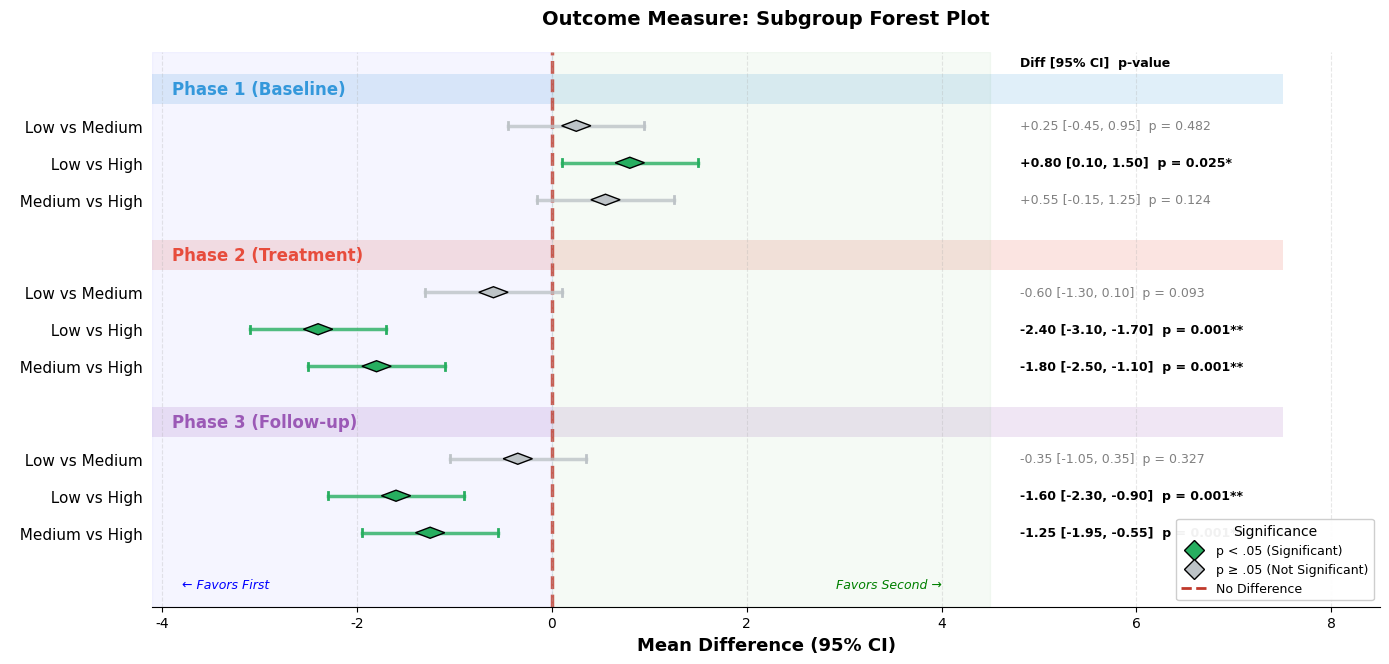

This figure's Python source:
"""
Subgroup Forest Plot for Pairwise Comparisons

Publication-quality forest plot with subgroup analysis for visualizing
mean differences across different subgroups (e.g., phases, conditions, timepoints).

[redacted]
"""

import matplotlib.pyplot as plt
import numpy as np
from matplotlib.patches import Polygon, Rectangle
from matplotlib.lines import Line2D
from matplotlib import rcParams

# =============================================================================
# 1. STYLE SETTINGS
# =============================================================================
rcParams['font.family'] = 'sans-serif'
rcParams['font.sans-serif'] = ['Arial', 'DejaVu Sans']

TITLE_FONTSIZE = 14
AXIS_FONTSIZE = 13
TICK_FONTSIZE = 11
SUBGROUP_FONTSIZE = 12
BOX_FONTSIZE = 9

# Colors
SIG_COLOR = '#27ae60'       # Green for significant
NS_COLOR = '#bdc3c7'        # Light gray for non-significant
SUBGROUP_COLORS = ['#3498db', '#e74c3c', '#9b59b6', '#f39c12']  # Blue, Red, Purple, Orange
ZERO_LINE_COLOR = '#c0392b'  # Dark red for zero line

# =============================================================================
# 2. DATA INPUT - REPLACE WITH YOUR OWN VALUES
# =============================================================================
# Example: Comparisons across different phases/timepoints
# REPLACE ALL VALUES WITH YOUR STATISTICAL OUTPUT

VARIABLE_NAME = "Outcome Measure"  # <-- CHANGE THIS

# Define subgroups (e.g., phases, conditions, timepoints)
subgroups = {
    "Phase 1 (Baseline)": {
        "comparisons": ["Low vs Medium", "Low vs High", "Medium vs High"],
        "mean_diffs": [0.25, 0.80, 0.55],
        "ci_lower": [-0.45, 0.10, -0.15],
        "ci_upper": [0.95, 1.50, 1.25],
        "p_values": [0.482, 0.025, 0.124]
    },
    "Phase 2 (Treatment)": {
        "comparisons": ["Low vs Medium", "Low vs High", "Medium vs High"],
        "mean_diffs": [-0.60, -2.40, -1.80],
        "ci_lower": [-1.30, -3.10, -2.50],
        "ci_upper": [0.10, -1.70, -1.10],
        "p_values": [0.093, 0.001, 0.001]
    },
    "Phase 3 (Follow-up)": {
        "comparisons": ["Low vs Medium", "Low vs High", "Medium vs High"],
        "mean_diffs": [-0.35, -1.60, -1.25],
        "ci_lower": [-1.05, -2.30, -1.95],
        "ci_upper": [0.35, -0.90, -0.55],
        "p_values": [0.327, 0.001, 0.001]
    }
}

# =============================================================================
# 3. CREATE SUBGROUP FOREST PLOT
# =============================================================================
def create_subgroup_forest_plot(subgroups, variable_name="", save_name=None):
    """
    Create a forest plot with subgroup analysis.
    
    Parameters:
    -----------
    subgroups : dict
        Dictionary containing subgroup data
    variable_name : str
        Name of the outcome variable (for title)
    save_name : str
        Filename to save (optional)
    """
    
    # Calculate total rows needed
    total_rows = 0
    for subgroup_name, data in subgroups.items():
        total_rows += 1  # Subgroup header
        total_rows += len(data["comparisons"])  # Comparisons
        total_rows += 0.5  # Space after subgroup
    
    # Create figure
    fig_height = max(6, total_rows * 0.5)
    fig, ax = plt.subplots(figsize=(14, fig_height))
    
    # Collect all values for x-axis limits
    all_lowers = []
    all_uppers = []
    all_diffs = []
    
    for data in subgroups.values():
        all_lowers.extend(data["ci_lower"])
        all_uppers.extend(data["ci_upper"])
        all_diffs.extend(data["mean_diffs"])
    
    x_min = min(all_lowers) - 1
    x_max = max(all_uppers) + 3
    
    # -------------------------------------------------------------------------
    # A. BACKGROUND SHADING
    # -------------------------------------------------------------------------
    ax.axvspan(x_min, 0, alpha=0.04, color='blue')
    ax.axvspan(0, x_max, alpha=0.04, color='green')
    
    # -------------------------------------------------------------------------
    # B. ZERO REFERENCE LINE
    # -------------------------------------------------------------------------
    ax.axvline(x=0, color=ZERO_LINE_COLOR, linestyle='--', 
               linewidth=2.5, alpha=0.8, zorder=1)
    
    # -------------------------------------------------------------------------
    # C. PLOT DATA BY SUBGROUP
    # -------------------------------------------------------------------------
    y_position = total_rows - 1
    y_labels = []
    y_positions = []
    subgroup_positions = []
    
    for subgroup_idx, (subgroup_name, data) in enumerate(subgroups.items()):
        subgroup_color = SUBGROUP_COLORS[subgroup_idx % len(SUBGROUP_COLORS)]
        
        # Store subgroup header position
        subgroup_positions.append((y_position, subgroup_name, subgroup_color))
        
        # Add subgroup header background
        ax.add_patch(Rectangle(
            (x_min, y_position - 0.4), 
            x_max - x_min + 3, 0.8,
            facecolor=subgroup_color, alpha=0.15, zorder=0
        ))
        
        y_position -= 1
        
        # Plot each comparison in subgroup
        comparisons = data["comparisons"]
        mean_diffs = data["mean_diffs"]
        ci_lower = data["ci_lower"]
        ci_upper = data["ci_upper"]
        p_values = data["p_values"]
        
        for i, (comp, md, lo, hi, p) in enumerate(zip(
            comparisons, mean_diffs, ci_lower, ci_upper, p_values)):
            
            # Determine color based on significance
            color = SIG_COLOR if p < 0.05 else NS_COLOR
            
            # Store position and label
            y_positions.append(y_position)
            y_labels.append(f"  {comp}")  # Indent comparisons
            
            # CI line
            ax.plot([lo, hi], [y_position, y_position],
                    color=color, linewidth=2.5, alpha=0.8, zorder=2)
            
            # CI caps
            ax.plot([lo, lo], [y_position - 0.1, y_position + 0.1],
                    color=color, linewidth=2, zorder=2)
            ax.plot([hi, hi], [y_position - 0.1, y_position + 0.1],
                    color=color, linewidth=2, zorder=2)
            
            # Diamond marker
            diamond_size = 0.15
            diamond = Polygon([
                [md - diamond_size, y_position],
                [md, y_position + diamond_size],
                [md + diamond_size, y_position],
                [md, y_position - diamond_size]
            ], facecolor=color, edgecolor='black', linewidth=1, zorder=5)
            ax.add_patch(diamond)
            
            # Value box on right side
            if p < 0.001:
                p_str = "p < .001***"
            elif p < 0.01:
                p_str = f"p = {p:.3f}**"
            elif p < 0.05:
                p_str = f"p = {p:.3f}*"
            else:
                p_str = f"p = {p:.3f}"
            
            box_text = f"{md:+.2f} [{lo:.2f}, {hi:.2f}]  {p_str}"
            
            ax.text(x_max + 0.3, y_position, box_text,
                    fontsize=BOX_FONTSIZE,
                    ha='left', va='center',
                    fontweight='bold' if p < 0.05 else 'normal',
                    color='black' if p < 0.05 else 'gray')
            
            y_position -= 1
        
        # Add space between subgroups
        y_position -= 0.5
    
    # -------------------------------------------------------------------------
    # D. ADD SUBGROUP HEADERS
    # -------------------------------------------------------------------------
    for y_pos, name, color in subgroup_positions:
        ax.text(x_min + 0.2, y_pos, name,
                fontsize=SUBGROUP_FONTSIZE, fontweight='bold',
                color=color, va='center')
    
    # -------------------------------------------------------------------------
    # E. AXIS FORMATTING
    # -------------------------------------------------------------------------
    ax.set_xlim(x_min, x_max + 4)
    ax.set_ylim(y_position - 0.5, total_rows)
    
    ax.set_yticks(y_positions)
    ax.set_yticklabels(y_labels, fontsize=TICK_FONTSIZE)
    
    ax.set_xlabel("Mean Difference (95% CI)", fontsize=AXIS_FONTSIZE, fontweight='bold')
    
    # Title
    title_prefix = f"{variable_name}: " if variable_name else ""
    ax.set_title(f"{title_prefix}Subgroup Forest Plot",
                 fontsize=TITLE_FONTSIZE, fontweight='bold', pad=20)
    
    # Clean spines
    ax.spines['top'].set_visible(False)
    ax.spines['right'].set_visible(False)
    ax.spines['left'].set_visible(False)
    ax.tick_params(left=False)
    ax.grid(axis='x', alpha=0.3, linestyle='--')
    
    # -------------------------------------------------------------------------
    # F. LEGEND
    # -------------------------------------------------------------------------
    legend_elements = [
        Line2D([0], [0], marker='D', linestyle='None',
               markerfacecolor=SIG_COLOR, markeredgecolor='black',
               markersize=10, label='p < .05 (Significant)'),
        Line2D([0], [0], marker='D', linestyle='None',
               markerfacecolor=NS_COLOR, markeredgecolor='black',
               markersize=10, label='p ≥ .05 (Not Significant)'),
        Line2D([0], [0], color=ZERO_LINE_COLOR, linestyle='--',
               linewidth=2, label='No Difference')
    ]
    
    ax.legend(handles=legend_elements,
              loc='lower right',
              fontsize=9,
              framealpha=0.95,
              title='Significance',
              title_fontsize=10)
    
    # -------------------------------------------------------------------------
    # G. INTERPRETATION LABELS
    # -------------------------------------------------------------------------
    ax.text(x_min + 0.3, y_position, '← Favors First', 
            fontsize=9, color='blue', style='italic', ha='left')
    ax.text(x_max - 0.5, y_position, 'Favors Second →', 
            fontsize=9, color='green', style='italic', ha='right')
    
    # -------------------------------------------------------------------------
    # H. COLUMN HEADER
    # -------------------------------------------------------------------------
    ax.text(x_max + 0.3, total_rows - 0.3, "Diff [95% CI]  p-value",
            fontsize=BOX_FONTSIZE, fontweight='bold', ha='left', va='center')
    
    # -------------------------------------------------------------------------
    # I. SAVE AND SHOW
    # -------------------------------------------------------------------------
    plt.tight_layout()
    
    if save_name:
        plt.savefig(save_name, dpi=600, bbox_inches='tight')
        print(f"Figure saved as: {save_name}")
    
    plt.show()
    
    return fig, ax


# =============================================================================
# 4. RUN THE PLOT
# =============================================================================
if __name__ == "__main__":
    
    fig, ax = create_subgroup_forest_plot(
        subgroups=subgroups,
        variable_name=VARIABLE_NAME,
        save_name="forest_plot_subgroup.png"
    )
    
    # Print summary
    print("\n" + "=" * 80)
    print("SUBGROUP ANALYSIS SUMMARY")
    print("=" * 80)
    
    for subgroup_name, data in subgroups.items():
        print(f"\n{subgroup_name}")
        print("-" * 60)
        print(f"{'Comparison':<20} {'Diff':>8} {'95% CI':>18} {'p-value':>10}")
        print("-" * 60)
        
        for comp, md, lo, hi, p in zip(
            data["comparisons"], data["mean_diffs"], 
            data["ci_lower"], data["ci_upper"], data["p_values"]):
            
            sig = "***" if p < 0.001 else "**" if p < 0.01 else "*" if p < 0.05 else ""
            print(f"{comp:<20} {md:>+8.2f} [{lo:>6.2f}, {hi:>6.2f}] {p:>9.3f}{sig}")
    
    print("\n" + "=" * 80)
    print("* p < .05, ** p < .01, *** p < .001")


# =============================================================================
# USAGE INSTRUCTIONS:
# =============================================================================
#
# 1. Replace the data in Section 2 with your own values:
#    - VARIABLE_NAME: Your outcome measure name
#    - subgroups: Dictionary with your subgroup data
#      Each subgroup needs: comparisons, mean_diffs, ci_lower, ci_upper, p_values
#
# 2. Subgroups can represent:
#    - Different phases (Baseline, Treatment, Follow-up)
#    - Different conditions (Puffing, Post-Puffing)
#    - Different timepoints (T1, T2, T3)
#    - Different populations (Group A, Group B)
#
# 3. Run the script:
#    python forest_plot_subgroup.py
#
# 4. Output: 'forest_plot_subgroup.png' at 600 DPI
#
# =============================================================================
